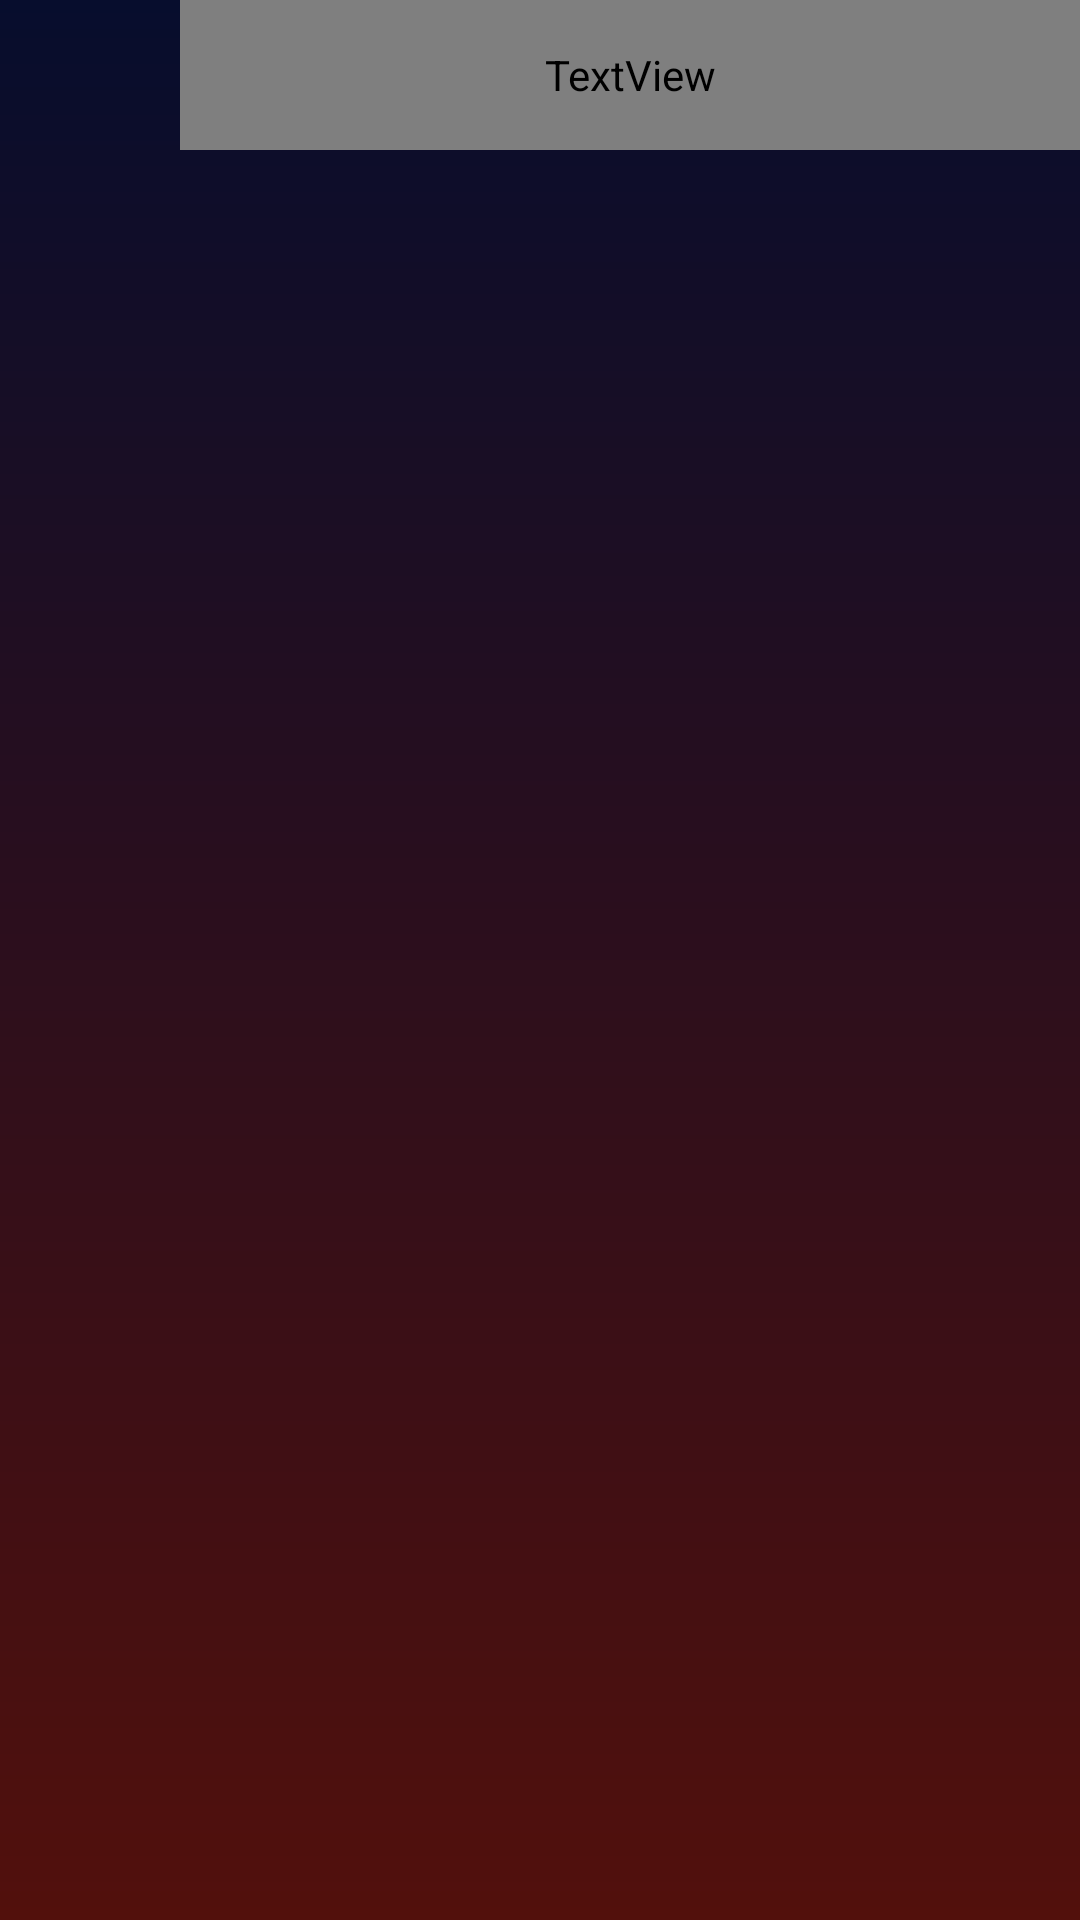

Here is an Android app screen rendered from its layout file. Give the layout XML and the strings, colors and styles it references.
<!-- AndroidManifest.xml: application theme Theme.MoviesDownloder -->
<!-- res/layout/activity_english.xml -->
<?xml version="1.0" encoding="utf-8"?>
<androidx.constraintlayout.widget.ConstraintLayout xmlns:android="http://schemas.android.com/apk/res/android"
    xmlns:app="http://schemas.android.com/apk/res-auto"
    xmlns:tools="http://schemas.android.com/tools"
    android:layout_width="match_parent"
    android:layout_height="match_parent"
    android:background="@drawable/all_bg"
    tools:context=".EnglishActivity">

    <LinearLayout
        android:layout_width="match_parent"
        android:layout_height="50dp"
        android:orientation="horizontal"
        android:id="@+id/l1Movie"
        app:layout_constraintTop_toTopOf="parent"
        app:layout_constraintLeft_toLeftOf="parent"
        app:layout_constraintRight_toRightOf="parent">

        <ImageView
            android:layout_width="50dp"
            android:layout_height="50dp"
            android:src="@drawable/ic_baseline_arrow_back_24"
            app:tint="@color/white"
            android:layout_marginLeft="10dp"
            android:id="@+id/EnglshBack"/>

        <TextView
            android:layout_width="fill_parent"
            android:layout_height="match_parent"
            android:text="ENGLISH MOVIES"
            android:textColor="@color/white"
            android:id="@+id/MovieT1"
            android:fontFamily="@font/trade_winds"
            android:gravity="center"
            android:textSize="21sp"
            />

    </LinearLayout>

    <LinearLayout
        android:layout_width="match_parent"
        android:layout_height="wrap_content"
        android:background="@drawable/baner_ad_v"
        app:layout_constraintTop_toBottomOf="@id/l1Movie"
        app:layout_constraintLeft_toLeftOf="parent"
        app:layout_constraintRight_toRightOf="parent"
        android:layout_marginLeft="5dp"
        android:layout_marginRight="5dp"
        android:layout_marginTop="15dp"
        android:orientation="horizontal"
        android:id="@+id/englishView90"/>

    <FrameLayout
        android:layout_width="match_parent"
        android:layout_height="0dp"
        app:layout_constraintTop_toBottomOf="@id/englishView90"
        app:layout_constraintLeft_toLeftOf="parent"
        app:layout_constraintRight_toRightOf="parent"
        app:layout_constraintBottom_toBottomOf="parent"
        android:layout_marginBottom="15dp"
        android:layout_marginTop="15dp">

        <androidx.recyclerview.widget.RecyclerView
            android:layout_width="match_parent"
            android:layout_height="wrap_content"
            android:id="@+id/EnglishRecy"/>

    </FrameLayout>

</androidx.constraintlayout.widget.ConstraintLayout>
<!-- resources referenced by this layout -->
<resources>
  <color name="white">#FFFFFFFF</color>
  <!-- drawable all_bg (drawable) -->
  <?xml version="1.0" encoding="utf-8"?>
  <shape xmlns:android="http://schemas.android.com/apk/res/android">
  
      <gradient android:startColor="@color/Darkblue" android:endColor="@color/ITA" android:angle="1000"
  />
  </shape>
  <!-- drawable baner_ad_v (drawable) -->
  <?xml version="1.0" encoding="utf-8"?>
  <layer-list xmlns:android="http://schemas.android.com/apk/res/android">
  
      <item>
  
          <shape >
              <solid android:color="@color/BROWN"/>
              <corners android:radius="8dp"/>
  
          </shape>
      </item>
  
      <item>
  
          <shape >
              <solid android:color="@color/BLUE"/>
              <corners android:radius="8dp"/>
  
  
          </shape>
      </item>
  
      <item>
  
          <shape>
              <gradient android:angle="100" android:startColor="@color/Darkblue" android:endColor="@color/Darkblue"/>
              <stroke android:color="@color/BROWN" android:width="1dp"/>
              <corners android:radius="8dp"/>
          </shape>
      </item>
  </layer-list>
  <style name="Theme.MoviesDownloder" parent="Theme.MaterialComponents.DayNight.DarkActionBar">
          
          <item name="colorPrimary">@color/purple_500</item>
          <item name="colorPrimaryVariant">@color/purple_700</item>
          <item name="colorOnPrimary">@color/white</item>
          
          <item name="colorSecondary">@color/teal_200</item>
          <item name="colorSecondaryVariant">@color/teal_700</item>
          <item name="colorOnSecondary">@color/black</item>
          
          <item name="android:statusBarColor">?attr/colorPrimaryVariant</item>
          
      </style>
  <color name="Darkblue">#070D2D</color>
  <color name="ITA">#52100C</color>
  <color name="BROWN">#3E424E</color>
  <color name="BLUE">#1728C9</color>
  <color name="purple_500">#FF6200EE</color>
  <color name="purple_700">#FF3700B3</color>
  <color name="teal_200">#FF03DAC5</color>
  <color name="teal_700">#FF018786</color>
  <color name="black">#FF000000</color>
</resources>
